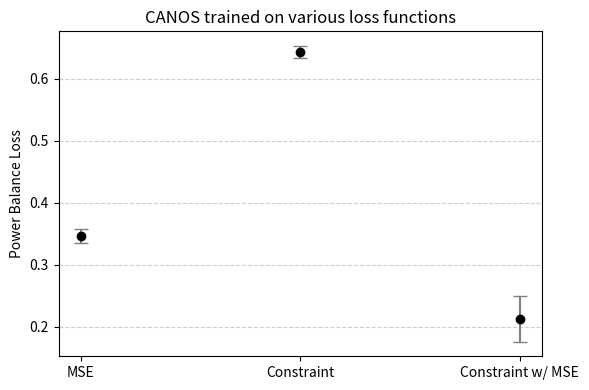

The matplotlib source for this figure:
import matplotlib.pyplot as plt
import numpy as np

# # Categories (x-axis labels)
loss_funcs = ['MSE', 'Constraint', 'Constraint w/ MSE']

# # Data
# means = [0.4804333333, 2.309433333, 3.071833333]
# std_devs = [0.04925812962, 0.5050024191, 0.01778351296]

# # Map categories to numeric positions
x = np.arange(len(loss_funcs))

# # Plot
# plt.figure(figsize=(6, 4))
# plt.errorbar(x, means, yerr=std_devs, fmt='o', capsize=5, color='black', ecolor='gray')

# # Set x-axis ticks to category labels
# plt.xticks(x, loss_funcs)
# plt.title('PFNet trained on various loss functions')
# plt.ylabel('Power Balance Loss')
# plt.grid(axis='y', linestyle='--', alpha=0.6)
# plt.tight_layout()
# plt.savefig('pfnet_pbl_on_3_loss_funcs.png')

# Data
means = [0.3464, 0.6429666667, 0.2129]
std_devs = [0.0109672239, 0.009929921114, 0.03656446362]

# Plot
plt.figure(figsize=(6, 4))
plt.errorbar(x, means, yerr=std_devs, fmt='o', capsize=5, color='black', ecolor='gray')

# Set x-axis ticks to category labels
plt.xticks(x, loss_funcs)
plt.title('CANOS trained on various loss functions')
plt.ylabel('Power Balance Loss')
plt.grid(axis='y', linestyle='--', alpha=0.6)
plt.tight_layout()
plt.savefig('canos_pbl_on_3_loss_funcs.png')